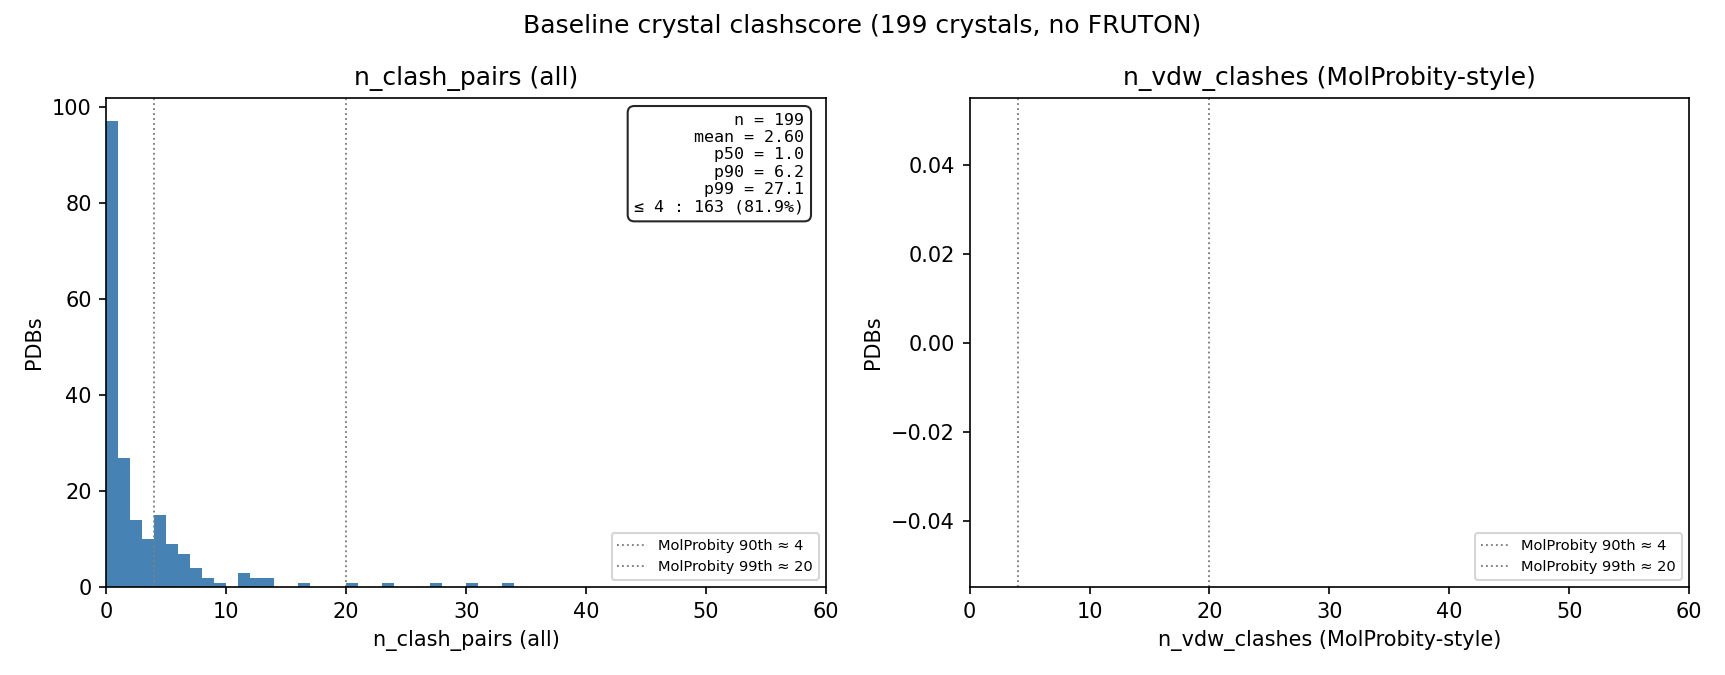

Source data for this figure (header and first rows):
pdb_id, n_clash_pairs, n_vdw_clashes
11UE, 0, 
1HFC, 3, 
1HFS, 6, 
1I76, 5, 
1JCN, 1, 
1KMV, 4, 
1NME, 0, 
1SQN, 23, 
1UNQ, 0, 
1UOU, 0, 
1Y2K, 0, 
1ZQ5, 0, 
2AFW, 4, 
2C47, 0, 
2CMW, 2, 
2F71, 2, 
2FDV, 0, 
2JDO, 0, 
2R3I, 0, 
2R4B, 1, 
2V7O, 1, 
2WEL, 1, 
2XNM, 0, 
2XU3, 20, 
2YCF, 1, 
2YEX, 0, 
2Z3Y, 0, 
3BHY, 1, 
3E7G, 0, 
3FV1, 4, 
3FW3, 6, 
3FZS, 0, 
3IAR, 1, 
3ILZ, 0, 
3K34, 6, 
3NKS, 0, 
3OLL, 1, 
3OVV, 0, 
3QXM, 4, 
3R04, 7, 
3RM2, 1, 
3S95, 2, 
3TBG, 13, 
3V8S, 0, 
3WF7, 0, 
3ZCW, 5, 
4A5S, 13, 
4A69, 5, 
4AT5, 1, 
4AU8, 0, 
4B6L, 0, 
4DM6, 0, 
4DRI, 0, 
4HWT, 2, 
4JJ7, 1, 
4KP6, 0, 
4L7G, 0, 
4LM3, 2, 
4M0E, 4, 
4MIK, 0, 
... 139 more rows
